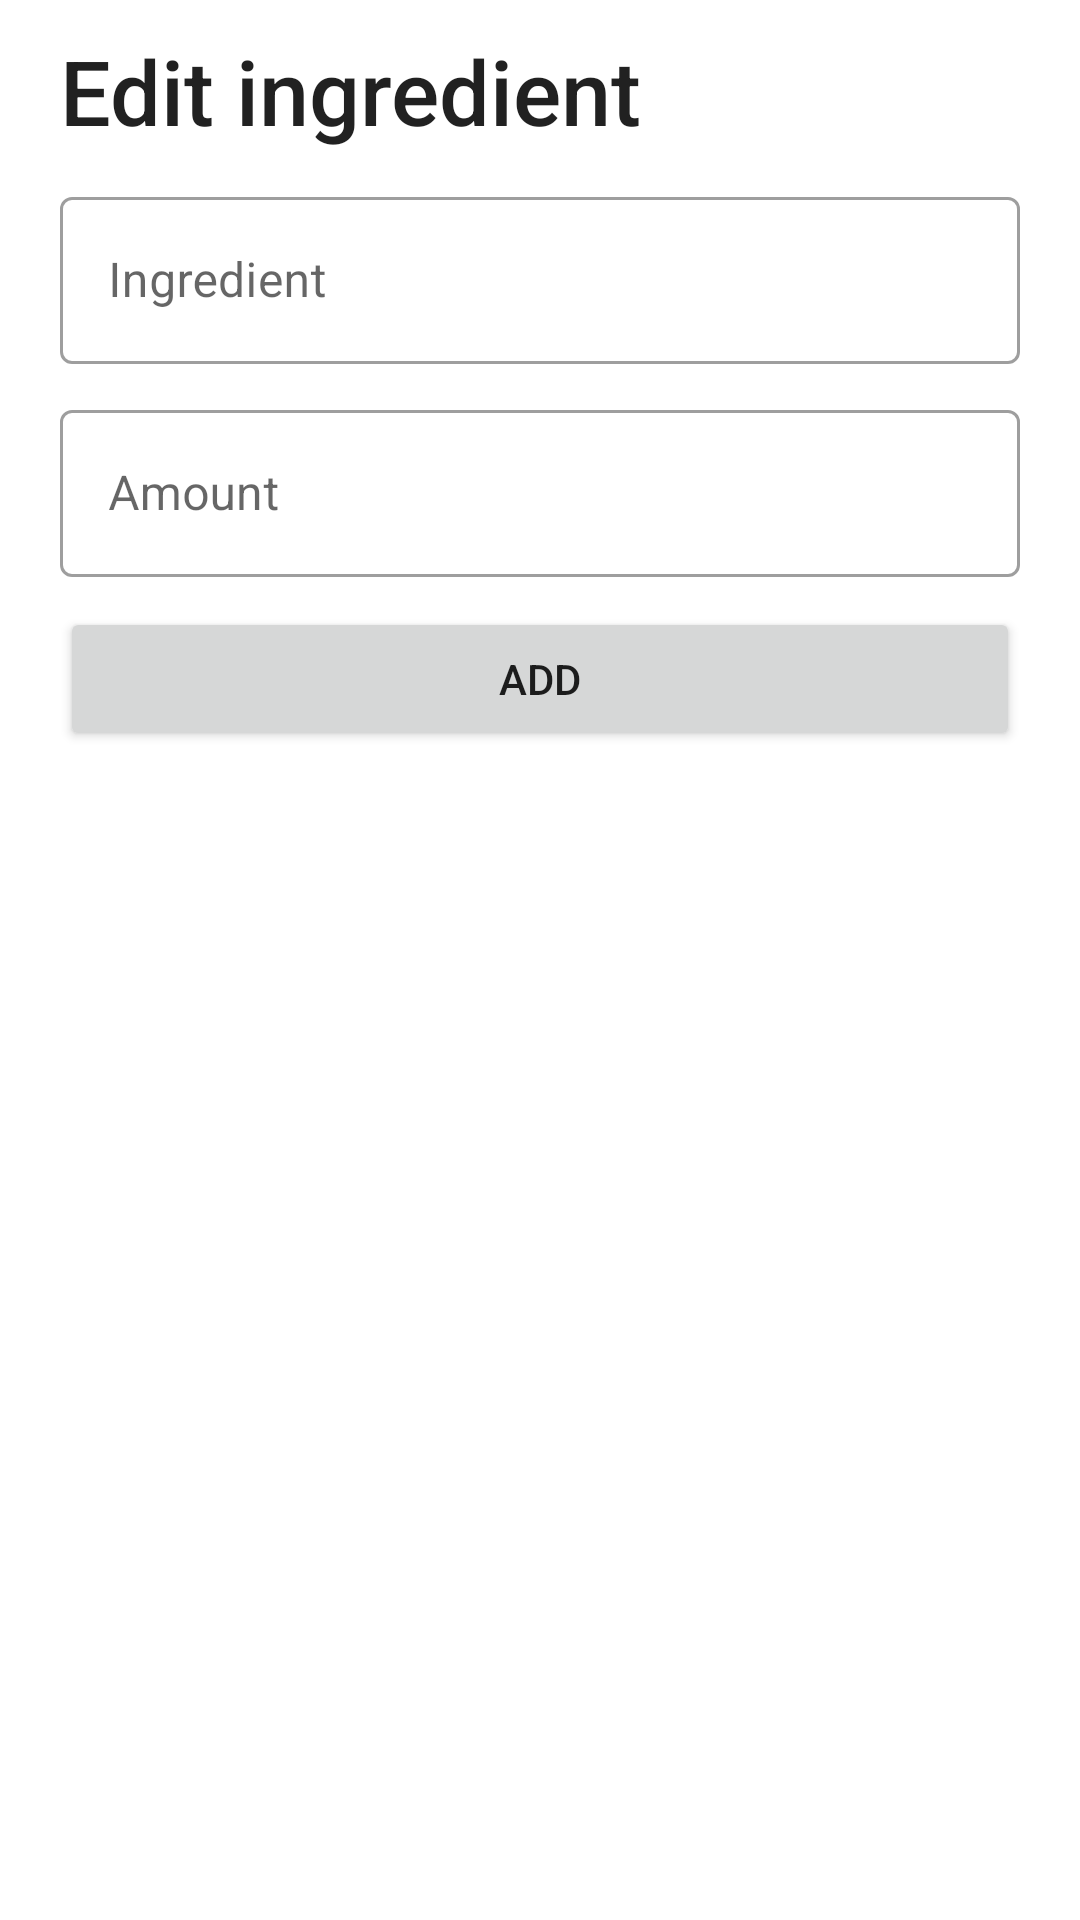

The Android layout XML behind this screen, and the referenced resources:
<!-- AndroidManifest.xml: application theme Theme.Cinnamon -->
<!-- res/layout/fragment_edit_ingredient.xml -->
<?xml version="1.0" encoding="utf-8"?>
<LinearLayout xmlns:android="http://schemas.android.com/apk/res/android"
    xmlns:tools="http://schemas.android.com/tools"
    android:layout_width="match_parent"
    android:layout_height="wrap_content"
    tools:context=".fragments.NewIngredient"
    android:orientation="vertical">

    <TextView
        style="@style/TextAppearance.AppCompat.Title"
        android:layout_width="match_parent"
        android:layout_height="wrap_content"
        android:textSize="30sp"
        android:layout_marginTop="10dp"
        android:layout_marginStart="20dp"
        android:text="@string/edit_ingredient_string" />

    <com.google.android.material.textfield.TextInputLayout
        android:layout_width="match_parent"
        android:layout_height="wrap_content"
        style="@style/Widget.MaterialComponents.TextInputLayout.OutlinedBox"
        android:layout_marginHorizontal="20dp"
        android:layout_marginVertical="10dp">

        <com.google.android.material.textfield.TextInputEditText
            android:id="@+id/ingName"
            android:layout_width="match_parent"
            android:layout_height="match_parent"
            android:hint="@string/empty_ingredient_name_placeholder"/>
        
    </com.google.android.material.textfield.TextInputLayout>
    
    <com.google.android.material.textfield.TextInputLayout
        android:layout_width="match_parent"
        android:layout_height="wrap_content"
        style="@style/Widget.MaterialComponents.TextInputLayout.OutlinedBox"
        android:layout_marginHorizontal="20dp">

        <com.google.android.material.textfield.TextInputEditText
            android:id="@+id/ingAmount"
            android:layout_width="match_parent"
            android:layout_height="match_parent"
            android:hint="@string/empty_ingredient_amount_placeholder"/>
        
    </com.google.android.material.textfield.TextInputLayout>
    
    <Button
        android:id="@+id/saveIngButton"
        android:layout_width="match_parent"
        android:layout_height="wrap_content"
        android:layout_gravity="center"
        android:layout_marginVertical="10dp"
        android:layout_marginHorizontal="20dp"
        android:text="@string/add_string"/>


</LinearLayout>
<!-- resources referenced by this layout -->
<resources>
  <string name="add_string">Add</string>
  <string name="edit_ingredient_string">Edit ingredient</string>
  <string name="empty_ingredient_amount_placeholder">Amount</string>
  <string name="empty_ingredient_name_placeholder">Ingredient</string>
  <style name="Theme.Cinnamon" parent="Theme.MaterialComponents.DayNight.DarkActionBar">
          
          <item name="colorPrimary">@color/purple_500</item>
          <item name="colorPrimaryVariant">@color/purple_700</item>
          <item name="colorOnPrimary">@color/white</item>
          
          <item name="colorSecondary">@color/teal_200</item>
          <item name="colorSecondaryVariant">@color/teal_700</item>
          <item name="colorOnSecondary">@color/black</item>
          
          <item name="android:statusBarColor">?attr/colorPrimaryVariant</item>
          
      </style>
  <!-- not gathered from this repository: default colours our renderer supplied (Android Studio template values) -->
  <color name="purple_500">#FF6200EE</color>
  <color name="purple_700">#FF3700B3</color>
  <color name="teal_200">#FF03DAC5</color>
  <color name="teal_700">#FF018786</color>
  <color name="black">#FF000000</color>
  <color name="white">#FFFFFFFF</color>
</resources>
